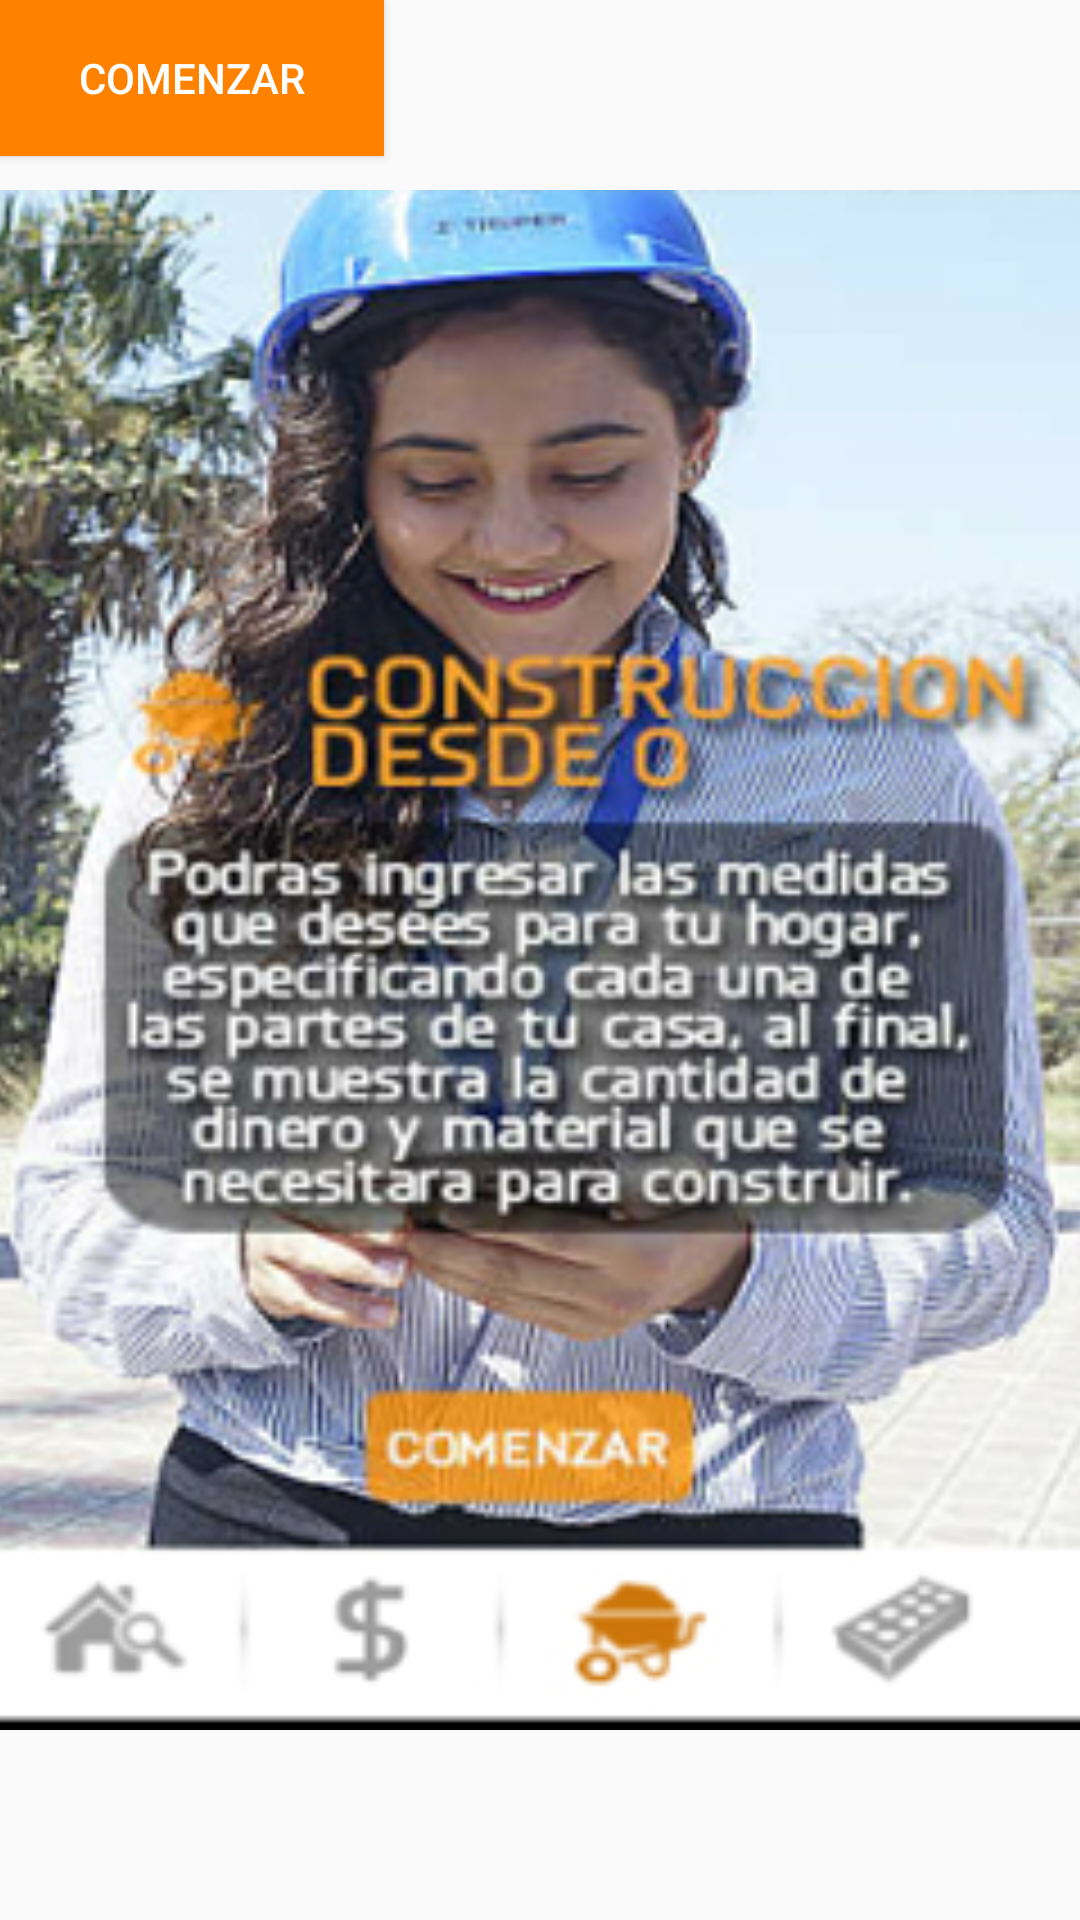

The Android layout XML behind this screen, and the referenced resources:
<!-- AndroidManifest.xml: application theme AppTheme -->
<!-- res/layout/activity_construccion.xml -->
<?xml version="1.0" encoding="utf-8"?>
<android.support.constraint.ConstraintLayout xmlns:android="http://schemas.android.com/apk/res/android"
    xmlns:app="http://schemas.android.com/apk/res-auto"
    xmlns:tools="http://schemas.android.com/tools"
    android:layout_width="match_parent"
    android:layout_height="match_parent"
    tools:context=".Construccion">

    <ImageView
        android:id="@+id/imageView12"
        android:layout_width="384dp"
        android:layout_height="516dp"
        app:layout_constraintBottom_toBottomOf="parent"
        app:layout_constraintEnd_toEndOf="parent"
        app:layout_constraintStart_toStartOf="parent"
        app:layout_constraintTop_toTopOf="parent"
        app:srcCompat="@drawable/construccion" />

    <Button
        android:id="@+id/button10"
        android:layout_width="128dp"
        android:layout_height="52dp"
        android:background="#ff8100"
        android:textColor="#FFF"
        android:text="COMENZAR"
        tools:layout_editor_absoluteX="127dp"
        tools:layout_editor_absoluteY="393dp" />
</android.support.constraint.ConstraintLayout>
<!-- resources referenced by this layout -->
<resources>
  <!-- drawable construccion: jpg bitmap (drawable, 127376 bytes) -->
  <style name="AppTheme" parent="Theme.AppCompat.Light.DarkActionBar">
          
          <item name="colorPrimary">#ff8100</item>
      </style>
</resources>
